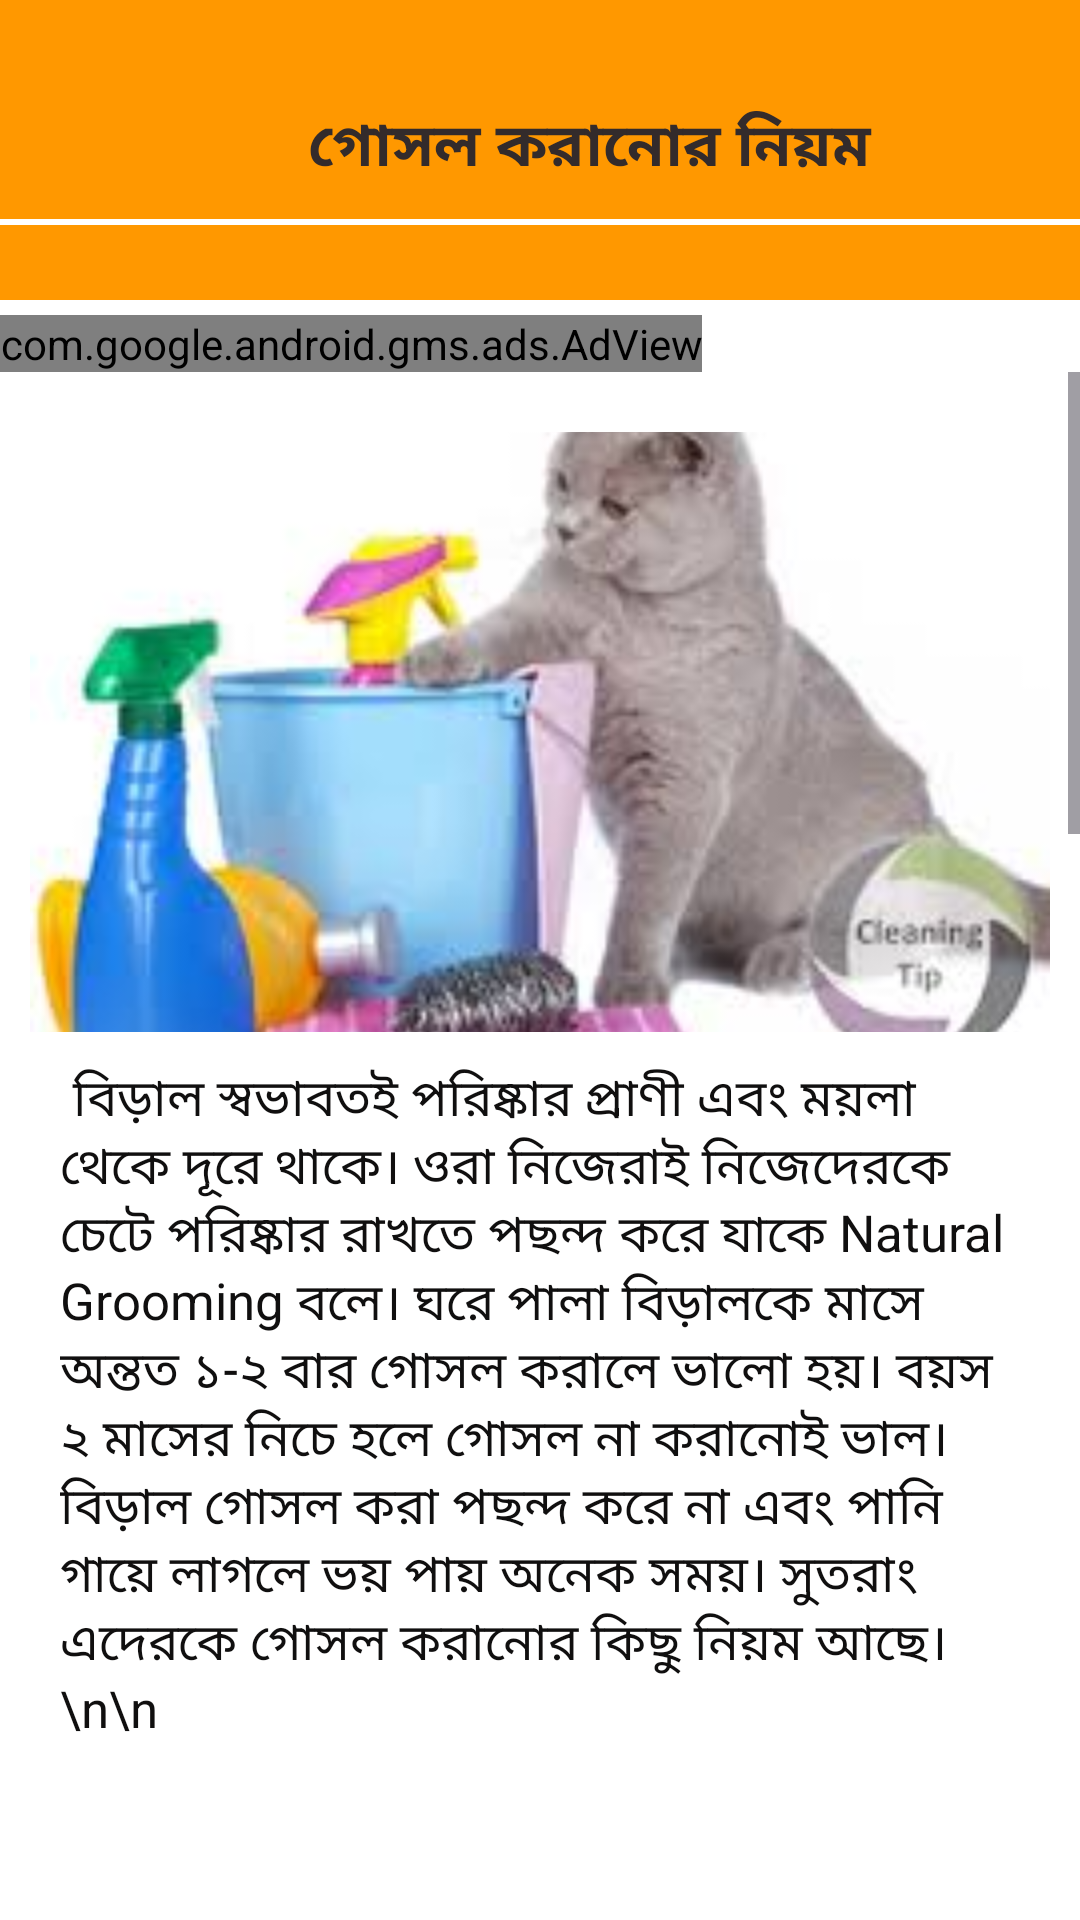

Write the Android layout XML for this screen, with the resource values it uses.
<!-- AndroidManifest.xml: application theme Theme.BDPetCare -->
<!-- res/layout/activity_gosolo.xml -->
<?xml version="1.0" encoding="utf-8"?>
<LinearLayout xmlns:android="http://schemas.android.com/apk/res/android"
    xmlns:app="http://schemas.android.com/apk/res-auto"
    xmlns:tools="http://schemas.android.com/tools"
    android:layout_width="match_parent"
    android:layout_height="match_parent"
    tools:context=".Gosolo"
    android:orientation="vertical"
    android:background="#ffffff"

    >
    <LinearLayout

        android:layout_width="match_parent"
        android:layout_height="100dp"
        android:orientation="vertical"
        android:background="#FF9800"
        >
        <LinearLayout

            android:layout_width="match_parent"
            android:layout_height="100dp"
            android:orientation="vertical"
            android:background="#FF9800"
            >
            <LinearLayout
                android:layout_marginTop="25dp"

                android:layout_width="match_parent"
                android:layout_height="wrap_content"
                android:orientation="horizontal"
                android:weightSum="2">


                <ImageView

                    android:id="@+id/shoplink"
                    android:layout_width="10dp"
                    android:layout_height="40dp"
                    android:layout_margin="4dp"
                    android:layout_weight="0.6"
                    android:src="@drawable/back"
                    android:backgroundTint="@color/light_blue_600"
                    android:padding="2dp"
                    android:text="CLICK HERE"
                    android:textColor="#ffffff" />

                <TextView

                    android:layout_width="wrap_content"
                    android:layout_height="40dp"
                    android:layout_gravity="center"
                    android:layout_weight="1"
                    android:gravity="center"
                    android:text="গোসল করানোর নিয়ম"
                    android:textColor="#332B2B"
                    android:textSize="20dp"
                    android:textStyle="bold" />



            </LinearLayout>

            <androidx.viewpager.widget.ViewPager
                android:layout_width="match_parent"
                android:layout_height="2dp"
                android:background="#ffffff"
                />
        </LinearLayout>

        <androidx.viewpager.widget.ViewPager
            android:layout_width="match_parent"
            android:layout_height="2dp"
            android:background="#ffffff"
            />
    </LinearLayout>
    <LinearLayout
        android:layout_marginTop="5dp"
        android:layout_width="match_parent"
        android:layout_height="wrap_content"
        android:orientation="vertical"
        >
        <com.google.android.gms.ads.AdView
            xmlns:ads="http://schemas.android.com/apk/res-auto"
            android:id="@+id/adView"
            android:layout_width="wrap_content"
            android:layout_height="wrap_content"
            android:layout_centerHorizontal="true"
            android:layout_alignParentBottom="true"
            ads:adSize="BANNER"
            ads:adUnitId="ca-app-pub-3940256099942544/6300978111">
        </com.google.android.gms.ads.AdView>
    </LinearLayout>
    <ScrollView
        android:layout_marginBottom="60dp"
        android:layout_width="match_parent"
        android:layout_height="wrap_content"
        >

        <LinearLayout
            android:layout_width="match_parent"
            android:layout_height="wrap_content"
            android:orientation="vertical"
            android:layout_margin="10dp"

            >


            <ImageView
                android:layout_marginTop="10dp"
                android:id="@+id/gosol"
                android:layout_width="match_parent"
                android:layout_height="200dp"
                android:src="@drawable/cleancat"
                android:scaleType="centerCrop"
                />

            <TextView
                    android:layout_width="match_parent"
                    android:layout_height="wrap_content"
                    android:layout_gravity="center"
                    android:layout_margin="10dp"
                    android:text="
বিড়াল স্বভাবতই পরিষ্কার প্রাণী এবং ময়লা থেকে দূরে থাকে। ওরা নিজেরাই নিজেদেরকে চেটে পরিষ্কার রাখতে পছন্দ করে যাকে Natural Grooming বলে। ঘরে পালা বিড়ালকে মাসে অন্তত ১-২ বার গোসল করালে ভালো হয়। বয়স ২ মাসের নিচে হলে গোসল না করানোই ভাল। বিড়াল গোসল করা পছন্দ করে না এবং পানি গায়ে লাগলে ভয় পায় অনেক সময়। সুতরাং এদেরকে গোসল করানোর কিছু নিয়ম আছে।\n\n

"
                    android:textColor="#100F0F"
                    android:textSize="17sp" />



                <TextView
                    android:layout_gravity="center"
                    android:textColor="#100F0F"
                    android:layout_margin="10dp"
                    android:textSize="17sp"
                    android:layout_width="match_parent"
                    android:layout_height="wrap_content"
                    android:text="গোসলের আগে-\n\n
    ১) গোসলের আগে ভালভাবে চিরুনি দিয়ে আঁচড়ে দিতে হবে যাতে পোকা এবং আলগা লোমগুলো পড়ে যায় কারন ভিজে গেলে এদেরকে আলাদা করা মুশকিল হয়ে পড়ে।\n\n
    ২) শরীরে কোনও ব্যথা, ক্ষত, কাঁটা আছে কিনা পরীক্ষা করে নিতে হবে। কারন ক্ষতস্থানে শ্যাম্পু লাগান ক্ষতিকর।\n\n
    ৩) এসময় বিড়ালের কান পরিষ্কার করে দিতে হবে। তবে বেশি ভেতর দিকে পরিষ্কার করা যাবে না।\n\n
    ৪) এরপর বিড়ালকে শান্ত হওয়ার জন্য কিছুটা সময় দিতে হবে।\n\n

"
                    />




                <TextView
                    android:layout_gravity="center"
                    android:textColor="#100F0F"
                    android:layout_margin="10dp"
                    android:textSize="17sp"
                    android:layout_width="match_parent"
                    android:layout_height="wrap_content"
                    android:text=" গোসলের পদ্ধতি-\n\n
    প্রথমে বিড়ালকে একটি গামলায় নিয়ে গায়ে আস্তে আস্তে হালকা গরমপানি (বিড়ালের চামড়া অনেক নরম তাই বেশি গরম পানি ব্যাবহার ক্ষতিকর) ঢালতে হবে। হটাত করে পানি গায়ে লাগলে ওরা ভয় পেয়ে যায় তাই ধীরে ধীরে ঢালতে হবে। খেয়াল রাখতে হবে মুখে পানির ঝাপটা না লাগে এবং কানে পানি না ঢুকে। তারপর দুইহাতে শ্যাম্পু নিয়ে সারা শরীরে লাগিয়ে দিতে হবে। এরপর আস্তে আস্তে পানি ঢেলে ফেনা ধুয়ে ফেলতে হবে। ভালভাবে ধুয়ে দিতে হবে যাতে ফেনা না থাকে। ফেনা থাকলে পরবর্তীতে ওদের গায়ে চুলকাতে পারে। একটি শুকনা তোয়ালে দিয়ে সারা শরীর ভালো করে মুছিয়ে দিয়ে তাড়াতাড়ি শুকানোর জন্য রোদে নিয়ে যেতে হবে। Hair Dryer দিয়েও শুকানো যায় কিন্তু এর শব্দে আপনার বিড়াল ভয় পেয়ে যেতে পারে এবং আপনার হাতে আঁচড়ে দিতে পারে। তাই Hair Dryer সাবধানে ব্যবহার করতে হবে।\n\n
    শীতকালে গোসল না করানোই ভালো এতে বিড়ালের ঠাণ্ডা লেগে জ্বর আসতে পারে। অনেক বিড়াল গোসল করানোর সময় শান্ত থাকে, আবার কিছু বিড়াল অনেক অস্থির হয়ে যায়। যদি গোসল করানো একেবারেই অসম্ভব হয়ে যায় তাহলে ভেজা কাপড় দিয়ে মুছে দিতে হবে এবং পোকাদূর করার জন্য স্প্রে ও পাউডার ব্যাবহার করতে হবে।\n\n\n

"
                    />




            </LinearLayout>
        </ScrollView>


    </LinearLayout>
<!-- resources referenced by this layout -->
<resources>
  <color name="light_blue_600">#FF039BE5</color>
  <!-- drawable cleancat: jpg bitmap (drawable, 6941 bytes) -->
  <style name="Theme.BDPetCare" parent="Base.Theme.BDPetCare" />
  <style name="Base.Theme.BDPetCare" parent="Theme.Material3.DayNight.NoActionBar">
          
          
      </style>
</resources>
